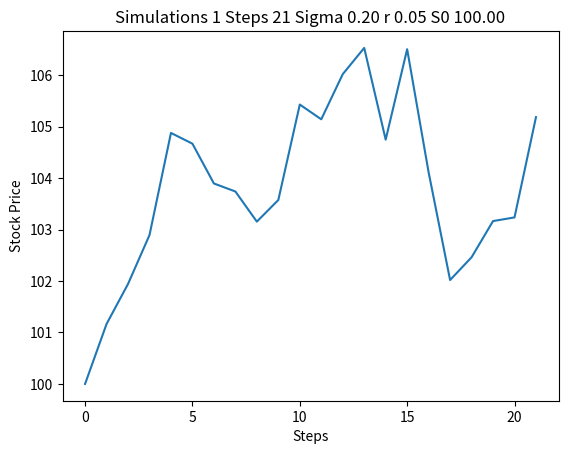

Write the Python code that produced this figure. (Note: this script raises an exception after producing the figure.)
# -*- coding: utf-8 -*-
"""
Created on Sun Nov 11 13:14:05 2018

[redacted]
"""

import pandas as pd
import numpy  as np
import matplotlib.pyplot as plt
from scipy.stats import norm

# Define basic function
def BlackScholes(tau, S, K, sigma,r):
    d1=(np.log(S/K)+(r+(sigma**2)/2)*tau)/(sigma*np.sqrt(tau))
    d2=d1-sigma*np.sqrt(tau)
    c=(S*norm.cdf(d1)-K*np.exp(-r*tau)*norm.cdf(d2))
    return c

def Delta(tau, S, K, sigma, r):
    T_sqrt = np.sqrt(tau)
    d1 = (np.log(S/K)+(r+sigma**2/2)*tau) / (sigma*T_sqrt)
    Delta = norm.cdf(d1)
    return Delta

def Pi(tau, S, K, sigma,r):
    T_sqrt = np.sqrt(tau)
    d1 = (np.log(S/K)+(r-sigma**2/2)*tau) / (sigma*T_sqrt)
    pi = K*np.exp(-2*r*tau)*norm.cdf(d1)
    return pi

#Simulation of Stock Price

S0 = 100 #initial stock price
K = 100 #strike price
r = 0.05 #risk-free interest rate
sigma = 0.20 #volatility in market
T = 1/12 #time in years
N = 21 #number of steps within each simulation
deltat = T/N #time step
i = 1 #number of simulations
discount_factor = np.exp(-r*T) #discount factor

S = np.zeros([i,N+1])
t = range(0,N+1,1)

for y in range(0,i):
    S[y,0]=S0
    for x in range(0,N):
        S[y,x+1] = S[y,x]*(np.exp((r-(sigma**2)/2)*deltat + sigma*np.sqrt(deltat)*np.random.normal(0,1)))
    plt.plot(t,S[y])    

plt.title('Simulations %d Steps %d Sigma %.2f r %.2f S0 %.2f' % (i, N, sigma, r, S0))
plt.xlabel('Steps')
plt.ylabel('Stock Price')
plt.show()

#Define bond
steps = np.linspace(T, 0, N)
B = np.zeros([1,N])
Intrate = np.zeros([1,N])

for b in range(len(steps)):
    B[0, b] = Bond(steps[b], S0, K, sigma, r)
    
for b in range(len(steps)-1, 0, -1):
    Intrate[0, b] = np.exp(r*steps[b])

#Delta Hedging
#Define St-K steps
C = S -K
C[C<0] = 0

#Define delta
D = np.zeros([i,N])

for y in range(0,i):
    for x in range(len(steps)):
        D[y,x] = Delta(steps[x], S[y, x], K, sigma, r) 

# B_rebalance = D*S - B

BS = np.zeros([i,N])

for y in range(0,i):
    for x in range(0,N):
        BS[y,x] = BlackScholes(steps[x], S[y, x], K, sigma,r)
        
AAAA = B_rebalance - BS
KKK = AAAA * Intrate





Profit_n_Loss=np.sum(math.exp**(r*deltat)*(BlackScholes(deltat, 100, 100, 0.20,0.05)-C))
Profit_n_Loss=BlackScholes(deltat, 100, 100, 0.20,0.05)-C
Profit_n_Loss=pd.DataFrame(Profit_n_Loss,columns=['Final P&L'])
PL=Profit_n_Loss-Profit_n_Loss.shift()
PL=PL.dropna()
PL = pd.DataFrame(PL)
PL.hist(bins=30)
plt.xlabel('Final Profit and Loss')
plt.ylabel('Frequency')


print("----------------------------------------------------------------------")
print("Mean of P&L")
print(np.mean(PL))
print("----------------------------------------------------------------------")
print("Standard Deviation of P&L")
print(np.std(PL))






